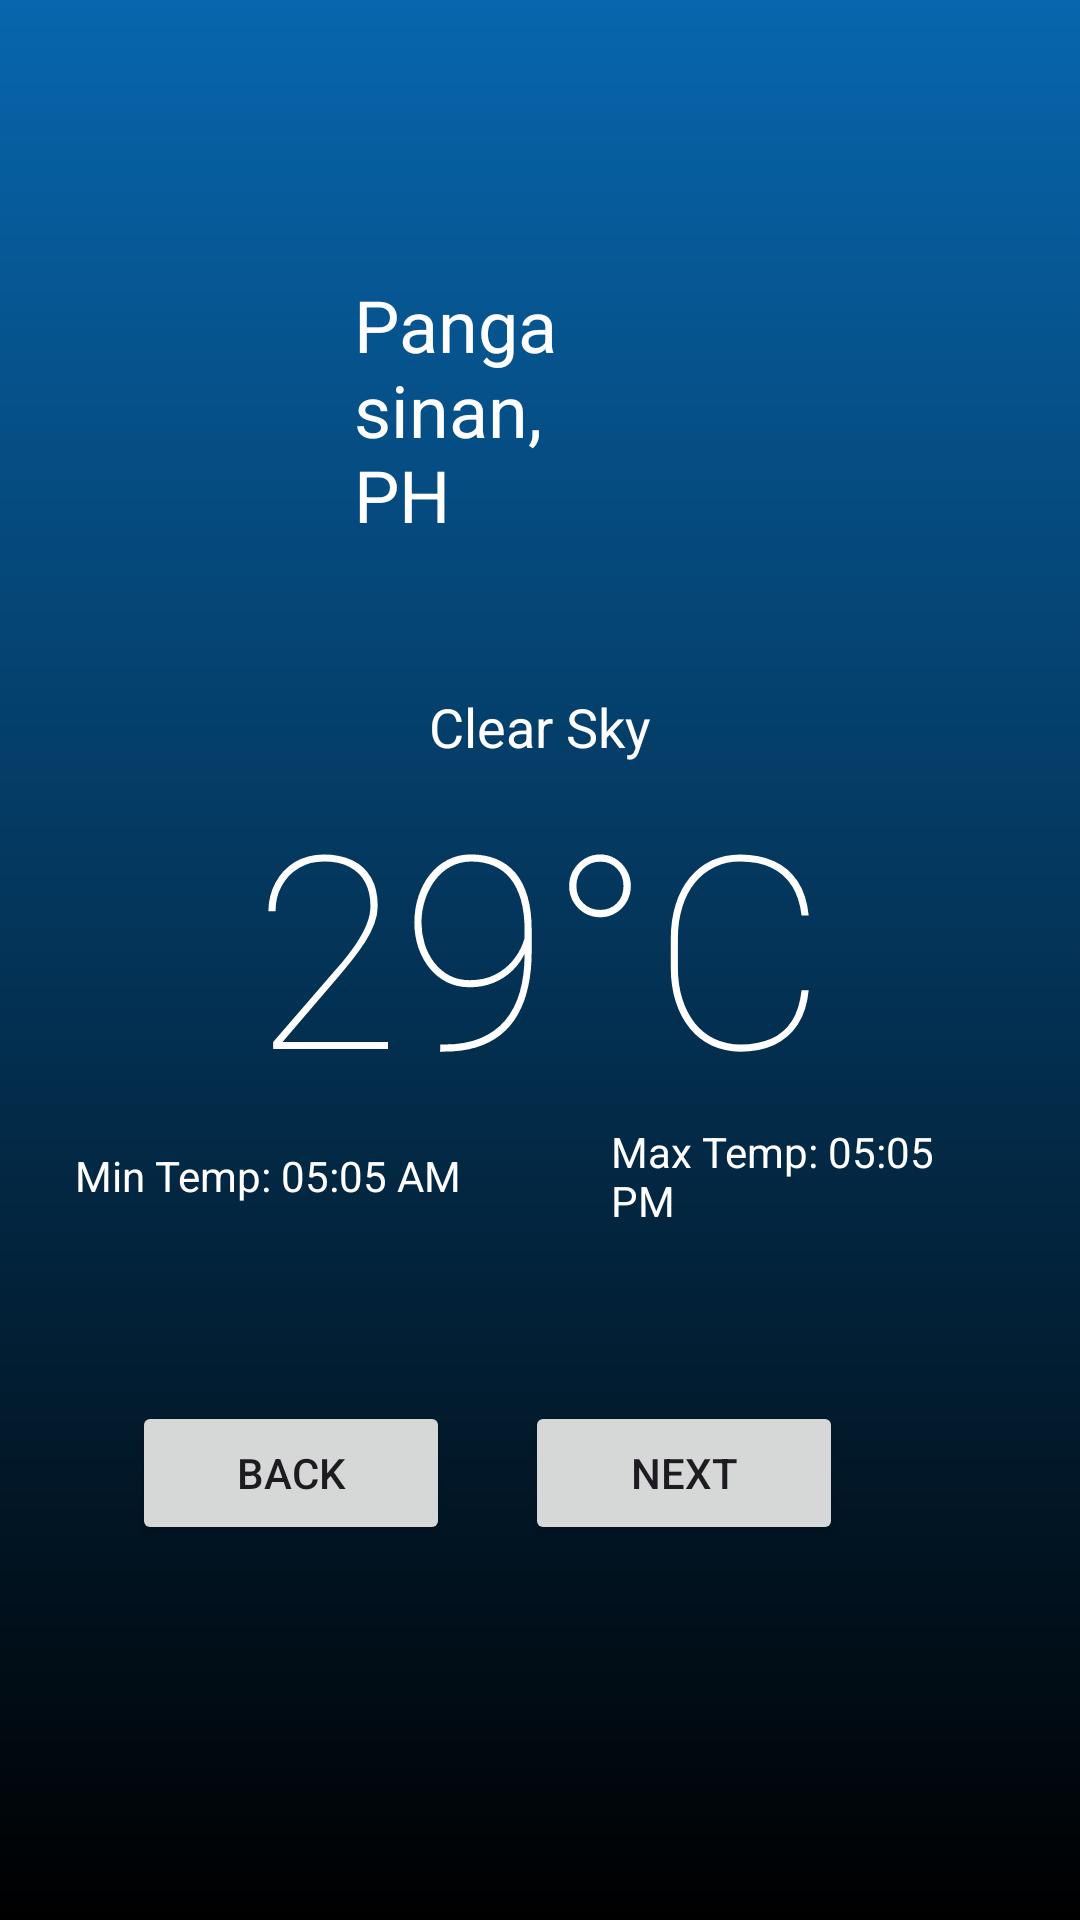

Here is an Android app screen rendered from its layout file. Give the layout XML and the strings, colors and styles it references.
<!-- AndroidManifest.xml: application theme Theme.JemCentinoBlock3Quiz -->
<!-- res/layout/fragment_mini.xml -->
<?xml version="1.0" encoding="utf-8"?>
<RelativeLayout xmlns:android="http://schemas.android.com/apk/res/android"
    xmlns:app="http://schemas.android.com/apk/res-auto"
    android:orientation="vertical"
    android:layout_width="match_parent"
    android:layout_height="match_parent"
    android:padding="25dp"
    android:background="@drawable/gradient">

    <RelativeLayout
        android:id="@+id/mainContainer"
        android:layout_width="match_parent"
        android:layout_height="match_parent"
        android:visibility="visible">
        <LinearLayout
            android:id="@+id/addressContainer"
            android:layout_width="match_parent"
            android:layout_height="wrap_content"
            android:orientation="vertical"
            android:gravity="center">

        </LinearLayout>


        <LinearLayout
            android:id="@+id/overviewContainer"
            android:layout_width="match_parent"
            android:layout_height="wrap_content"
            android:layout_centerInParent="true"
            android:orientation="vertical">

            <TextView
                android:id="@+id/status"
                android:layout_width="wrap_content"
                android:layout_height="wrap_content"
                android:layout_gravity="center"
                android:text="Clear Sky"
                android:textColor="@color/white"
                android:textSize="18dp" />

            <TextView
                android:id="@+id/temp"
                android:layout_width="wrap_content"
                android:layout_height="wrap_content"
                android:layout_gravity="center"
                android:fontFamily="sans-serif-thin"
                android:text="29°C"
                android:textColor="@color/white"
                android:textSize="90dp" />

            <LinearLayout
                android:layout_width="match_parent"
                android:layout_height="wrap_content"
                android:gravity="center"
                android:orientation="horizontal">

                <TextView
                    android:id="@+id/temp_min"
                    android:layout_width="wrap_content"
                    android:layout_height="wrap_content"
                    android:text="Min Temp: 05:05 AM"
                    android:textColor="@color/white" />

                <Space
                    android:layout_width="50dp"
                    android:layout_height="wrap_content" />

                <TextView
                    android:id="@+id/temp_max"
                    android:layout_width="wrap_content"
                    android:layout_height="wrap_content"
                    android:text="Max Temp: 05:05 PM"
                    android:textColor="@color/white" />
            </LinearLayout>

        </LinearLayout>


        <LinearLayout
            android:id="@+id/detailsContainer"
            android:layout_width="match_parent"
            android:layout_height="wrap_content"
            android:orientation="vertical"
            android:layout_alignParentBottom="true">
            <LinearLayout
                android:layout_width="match_parent"
                android:layout_height="wrap_content"
                android:orientation="horizontal"
                android:weightSum="3">

                <Space
                    android:layout_width="10dp"
                    android:layout_height="wrap_content"/>

                <Space android:layout_width="10dp" android:layout_height="wrap_content"/>
            </LinearLayout>

            <Space
                android:layout_width="wrap_content"
                android:layout_height="10dp"/>

            <LinearLayout
                android:layout_width="match_parent"
                android:layout_height="wrap_content"
                android:orientation="horizontal"
                android:weightSum="3">

                <Space
                    android:layout_width="10dp"
                    android:layout_height="wrap_content"/>
                <Space
                    android:layout_width="10dp"
                    android:layout_height="wrap_content"/>
            </LinearLayout>
        </LinearLayout>

        <Button
            android:id="@+id/backButton"
            android:layout_width="106dp"
            android:layout_height="wrap_content"
            android:layout_alignParentEnd="true"
            android:layout_alignParentBottom="true"
            android:layout_gravity="center"
            android:layout_marginEnd="185dp"
            android:layout_marginBottom="100dp"
            android:text="Back" />

        <Button
            android:id="@+id/playMusic"
            android:layout_width="106dp"
            android:layout_height="wrap_content"
            android:layout_alignParentEnd="true"
            android:layout_alignParentBottom="true"
            android:layout_gravity="center"
            android:layout_marginEnd="54dp"
            android:layout_marginBottom="100dp"
            android:text="Next" />

        <TextView
            android:id="@+id/address"
            android:layout_width="wrap_content"
            android:layout_height="wrap_content"
            android:layout_above="@+id/overviewContainer"
            android:layout_alignParentStart="true"
            android:layout_alignParentEnd="true"
            android:layout_marginStart="93dp"
            android:layout_marginEnd="99dp"
            android:layout_marginBottom="49dp"
            android:text="Pangasinan, PH"
            android:textColor="@color/white"
            android:textSize="24dp" />

        <TextView
            android:id="@+id/ClockUI"
            android:layout_width="115dp"
            android:layout_height="wrap_content"
            android:layout_above="@+id/overviewContainer"
            android:layout_alignParentStart="true"
            android:layout_alignParentEnd="true"
            android:layout_marginStart="2dp"
            android:layout_marginEnd="244dp"
            android:layout_marginBottom="226dp"
            android:text="CLOCK UI"
            android:textColor="@color/white"
            android:textSize="24dp" />

    </RelativeLayout>


    <ProgressBar
        android:id="@+id/loader"
        android:layout_width="wrap_content"
        android:layout_height="wrap_content"
        android:layout_centerInParent="true"
        android:visibility="gone"/>

    <TextView
        android:id="@+id/errorText"
        android:layout_width="wrap_content"
        android:layout_height="wrap_content"
        android:textColor="@color/white"
        android:layout_centerInParent="true"
        android:visibility="gone"
        android:text="Something went wrong"/>


</RelativeLayout>
<!-- resources referenced by this layout -->
<resources>
  <color name="white">#FFFFFFFF</color>
  <!-- drawable gradient (drawable) -->
  <?xml version="1.0" encoding="utf-8"?>
  <shape
      android:shape = "rectangle"
      xmlns:android="http://schemas.android.com/apk/res/android">
      <gradient
          android:angle="90"
          android:startColor="#000000"
          android:endColor="#0766AD">
      </gradient>
  </shape>
  <style name="Theme.JemCentinoBlock3Quiz" parent="Base.Theme.JemCentinoBlock3Quiz" />
  <style name="Base.Theme.JemCentinoBlock3Quiz" parent="Theme.Material3.DayNight.NoActionBar">
          <item name="android:windowActionBar">false</item>
          <item name="android:windowNoTitle">true</item>
          <item name="android:windowFullscreen">true</item>
          <item name="android:windowContentOverlay">@null</item>
      </style>
</resources>
